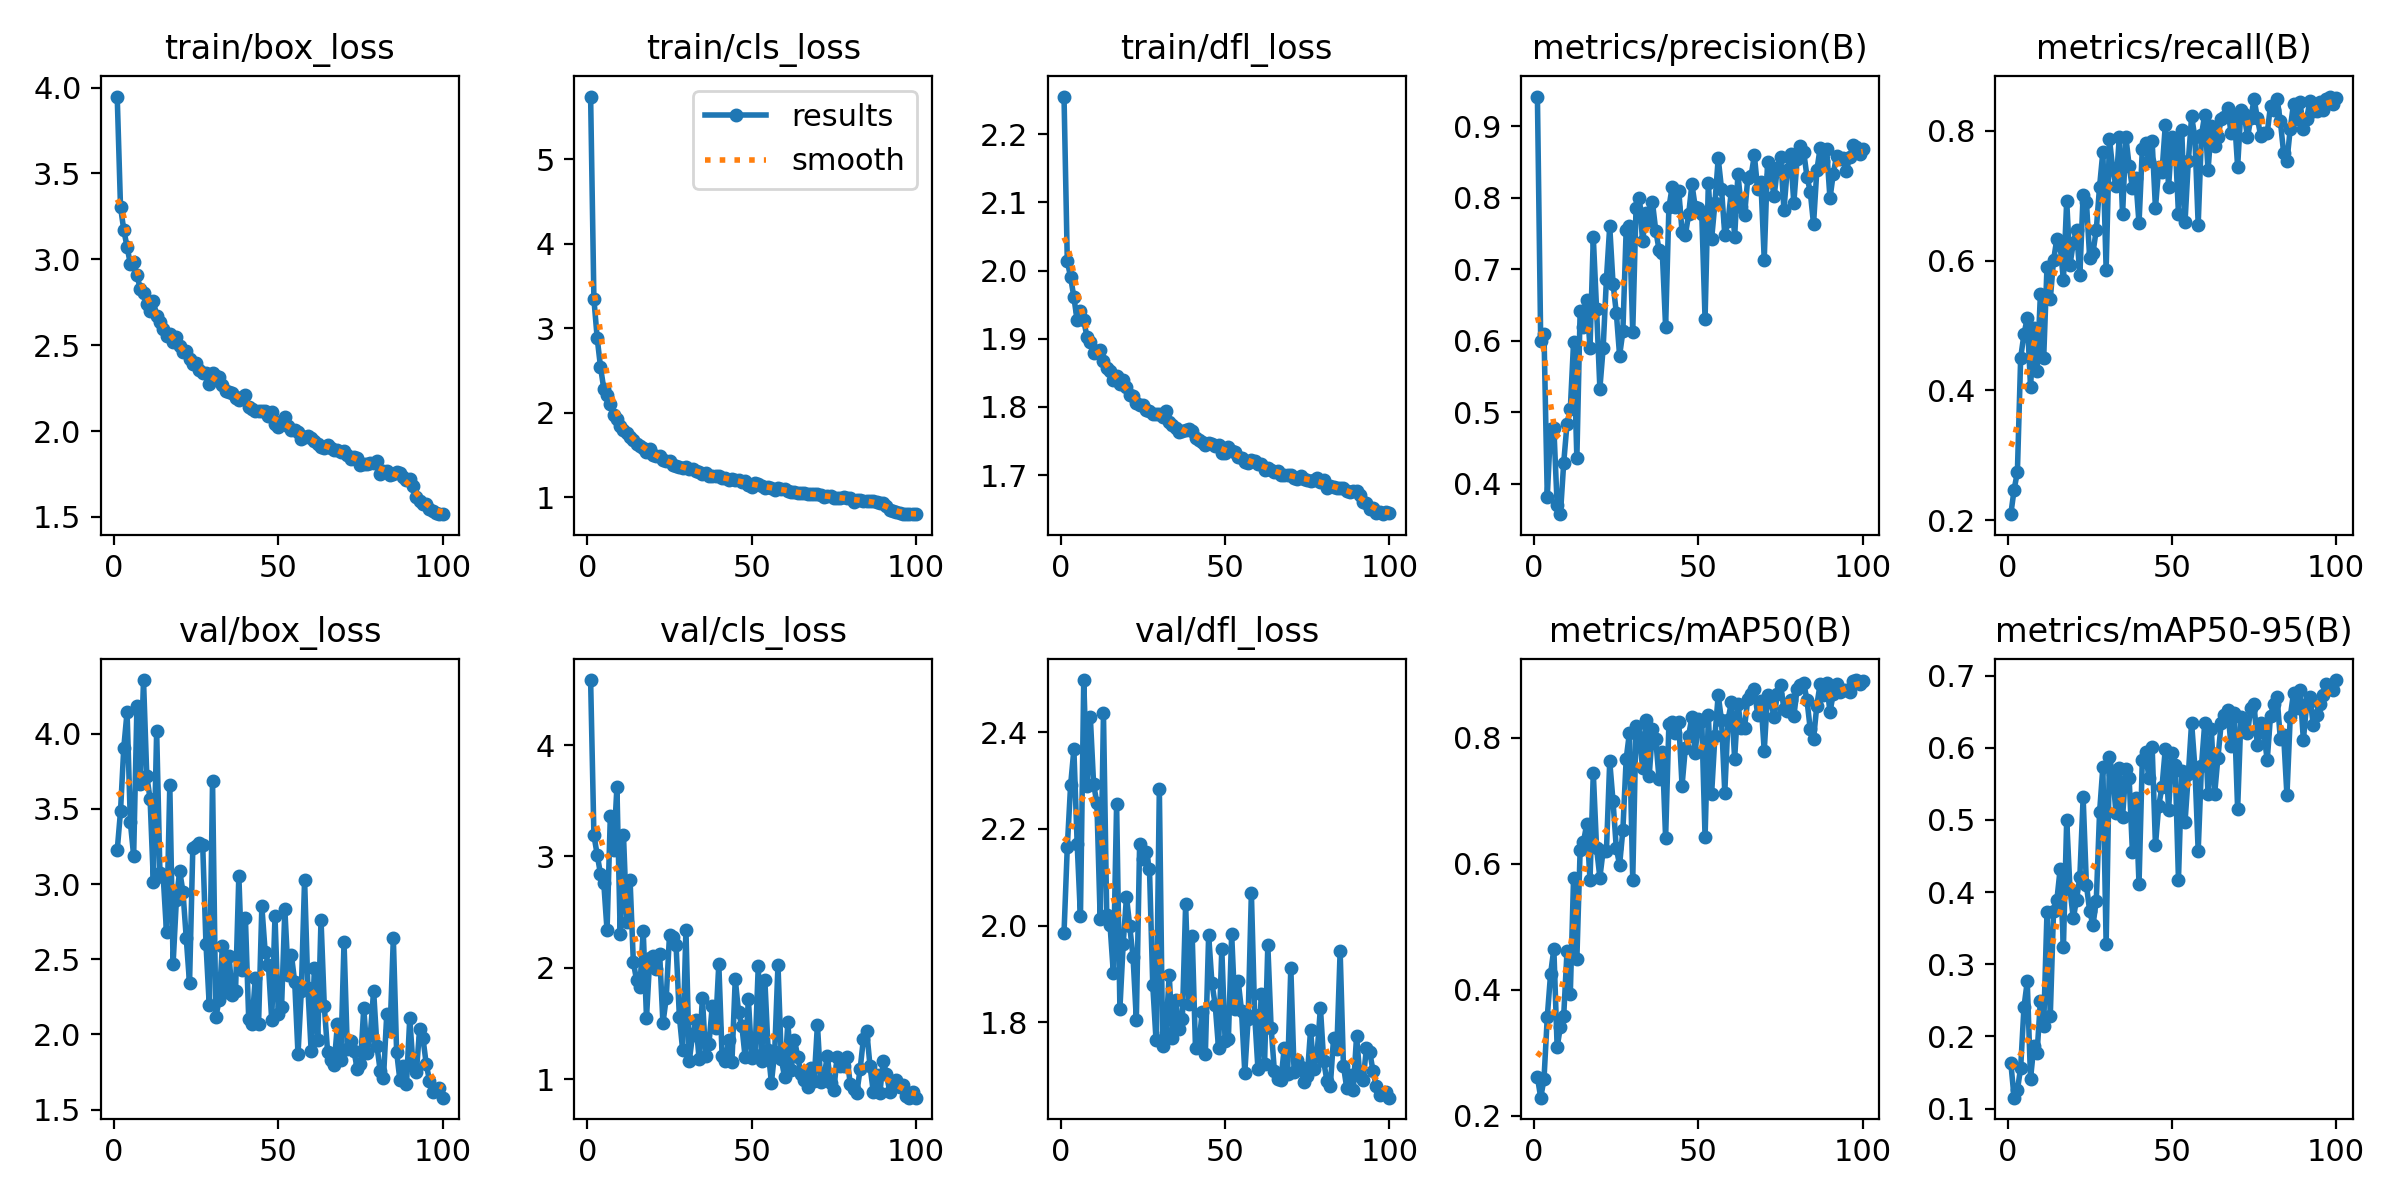

Source data for this figure (header and first rows):
epoch, time, train/box_loss, train/cls_loss, train/dfl_loss, metrics/precision(B), metrics/recall(B), metrics/mAP50(B), metrics/mAP50-95(B), val/box_loss, val/cls_loss, val/dfl_loss, lr/pg0, lr/pg1, lr/pg2
1, 27.28, 3.948, 5.745, 2.255, 0.9412, 0.2095, 0.2616, 0.1635, 3.224, 4.583, 1.985, 0.0004714, 0.0004714, 0.0004714
2, 39.28, 3.306, 3.348, 2.014, 0.5988, 0.2471, 0.2288, 0.115, 3.483, 3.191, 2.163, 0.0009383, 0.0009383, 0.0009383
3, 54.87, 3.171, 2.885, 1.991, 0.6096, 0.2745, 0.2582, 0.1254, 3.908, 3.015, 2.29, 0.001396, 0.001396, 0.001396
4, 67.79, 3.072, 2.546, 1.961, 0.3818, 0.4505, 0.3569, 0.1567, 4.145, 2.843, 2.365, 0.001387, 0.001387, 0.001387
5, 79.69, 2.973, 2.288, 1.927, 0.4767, 0.4865, 0.4248, 0.2405, 3.41, 2.763, 2.169, 0.001372, 0.001372, 0.001372
6, 91.97, 2.985, 2.216, 1.941, 0.4778, 0.5117, 0.4647, 0.2761, 3.188, 2.335, 2.019, 0.001358, 0.001358, 0.001358
7, 103.5, 2.911, 2.103, 1.927, 0.3702, 0.4048, 0.3089, 0.1415, 4.183, 3.367, 2.509, 0.001344, 0.001344, 0.001344
8, 117.9, 2.827, 1.975, 1.902, 0.3572, 0.4963, 0.3414, 0.1862, 3.663, 3.055, 2.29, 0.00133, 0.00133, 0.00133
9, 130.2, 2.805, 1.931, 1.896, 0.4291, 0.43, 0.359, 0.1776, 4.357, 3.624, 2.433, 0.001316, 0.001316, 0.001316
10, 141.6, 2.742, 1.847, 1.878, 0.4834, 0.5484, 0.4607, 0.2495, 3.717, 2.304, 2.293, 0.001302, 0.001302, 0.001302
11, 154, 2.701, 1.797, 1.881, 0.5036, 0.4501, 0.3928, 0.215, 3.568, 3.19, 2.253, 0.001288, 0.001288, 0.001288
12, 166.2, 2.756, 1.761, 1.883, 0.5977, 0.59, 0.5771, 0.3721, 3.015, 2.413, 2.014, 0.001273, 0.001273, 0.001273
13, 177.8, 2.673, 1.719, 1.867, 0.4355, 0.5402, 0.4487, 0.2276, 4.02, 2.79, 2.439, 0.001259, 0.001259, 0.001259
14, 190.2, 2.638, 1.677, 1.858, 0.642, 0.6006, 0.6221, 0.374, 3.071, 2.051, 2.021, 0.001245, 0.001245, 0.001245
15, 202, 2.593, 1.637, 1.852, 0.6184, 0.6336, 0.634, 0.3883, 3.047, 1.886, 2.001, 0.001231, 0.001231, 0.001231
16, 213.8, 2.553, 1.61, 1.84, 0.6574, 0.6239, 0.6627, 0.4316, 2.678, 1.83, 1.902, 0.001217, 0.001217, 0.001217
17, 226.5, 2.567, 1.584, 1.845, 0.5896, 0.5696, 0.5745, 0.3235, 3.658, 2.334, 2.253, 0.001203, 0.001203, 0.001203
18, 238.6, 2.52, 1.542, 1.833, 0.7443, 0.6922, 0.7439, 0.5002, 2.468, 1.551, 1.828, 0.001189, 0.001189, 0.001189
19, 250.3, 2.546, 1.566, 1.84, 0.6436, 0.5931, 0.6243, 0.4041, 2.896, 2.086, 1.962, 0.001174, 0.001174, 0.001174
20, 262, 2.497, 1.505, 1.829, 0.5329, 0.6276, 0.578, 0.3636, 3.088, 2.101, 2.06, 0.00116, 0.00116, 0.00116
21, 273.8, 2.462, 1.486, 1.818, 0.5898, 0.6475, 0.6208, 0.3895, 2.949, 1.993, 1.998, 0.001146, 0.001146, 0.001146
22, 286.5, 2.468, 1.485, 1.816, 0.6865, 0.5774, 0.6206, 0.4212, 2.641, 2.126, 1.935, 0.001132, 0.001132, 0.001132
23, 298.1, 2.42, 1.447, 1.806, 0.7597, 0.7018, 0.7623, 0.5313, 2.34, 1.502, 1.804, 0.001118, 0.001118, 0.001118
24, 310.2, 2.39, 1.434, 1.803, 0.6797, 0.6908, 0.6991, 0.4098, 3.242, 1.727, 2.168, 0.001104, 0.001104, 0.001104
25, 322.2, 2.394, 1.425, 1.803, 0.639, 0.6036, 0.6246, 0.3733, 3.256, 2.297, 2.138, 0.001089, 0.001089, 0.001089
26, 333.7, 2.354, 1.387, 1.796, 0.579, 0.6125, 0.5979, 0.3543, 3.274, 2.272, 2.153, 0.001075, 0.001075, 0.001075
27, 346.2, 2.335, 1.367, 1.793, 0.6127, 0.6476, 0.6534, 0.3881, 3.262, 2.2, 2.117, 0.001061, 0.001061, 0.001061
28, 358.5, 2.338, 1.364, 1.789, 0.755, 0.714, 0.7659, 0.5104, 2.603, 1.561, 1.876, 0.001047, 0.001047, 0.001047
29, 371.2, 2.276, 1.342, 1.79, 0.7608, 0.7673, 0.8078, 0.5731, 2.193, 1.261, 1.762, 0.001033, 0.001033, 0.001033
30, 383.3, 2.335, 1.362, 1.789, 0.6126, 0.5863, 0.5748, 0.3275, 3.683, 2.343, 2.283, 0.001019, 0.001019, 0.001019
31, 395, 2.32, 1.337, 1.785, 0.7851, 0.7881, 0.8191, 0.5867, 2.114, 1.161, 1.75, 0.001005, 0.001005, 0.001005
32, 406.7, 2.316, 1.333, 1.794, 0.7998, 0.7408, 0.8008, 0.5637, 2.23, 1.392, 1.778, 0.0009904, 0.0009904, 0.0009904
33, 419.9, 2.267, 1.308, 1.778, 0.7385, 0.715, 0.7518, 0.5092, 2.589, 1.527, 1.898, 0.0009763, 0.0009763, 0.0009763
34, 431.5, 2.233, 1.294, 1.773, 0.7784, 0.7907, 0.8275, 0.5716, 2.279, 1.18, 1.768, 0.0009621, 0.0009621, 0.0009621
35, 443, 2.227, 1.279, 1.769, 0.767, 0.6712, 0.7382, 0.5042, 2.522, 1.731, 1.845, 0.000948, 0.000948, 0.000948
36, 454.9, 2.223, 1.289, 1.763, 0.7932, 0.7905, 0.8131, 0.5701, 2.263, 1.211, 1.785, 0.0009339, 0.0009339, 0.0009339
37, 466.7, 2.191, 1.256, 1.765, 0.7539, 0.746, 0.7974, 0.5575, 2.292, 1.316, 1.807, 0.0009197, 0.0009197, 0.0009197
38, 478.1, 2.183, 1.253, 1.766, 0.727, 0.7113, 0.7345, 0.4552, 3.057, 1.655, 2.044, 0.0009056, 0.0009056, 0.0009056
39, 491.2, 2.198, 1.251, 1.768, 0.7223, 0.7269, 0.7772, 0.5305, 2.426, 1.457, 1.836, 0.0008914, 0.0008914, 0.0008914
40, 503.1, 2.211, 1.257, 1.765, 0.6191, 0.6573, 0.6405, 0.4113, 2.772, 2.035, 1.978, 0.0008773, 0.0008773, 0.0008773
41, 514.8, 2.138, 1.226, 1.754, 0.7862, 0.7713, 0.8221, 0.5836, 2.104, 1.206, 1.746, 0.0008631, 0.0008631, 0.0008631
42, 527.3, 2.127, 1.224, 1.752, 0.8148, 0.7809, 0.8247, 0.5935, 2.07, 1.162, 1.749, 0.000849, 0.000849, 0.000849
43, 538.8, 2.115, 1.208, 1.748, 0.7861, 0.7532, 0.8075, 0.5583, 2.376, 1.351, 1.82, 0.0008348, 0.0008348, 0.0008348
44, 551.5, 2.117, 1.213, 1.743, 0.8092, 0.7835, 0.8248, 0.6011, 2.068, 1.158, 1.735, 0.0008207, 0.0008207, 0.0008207
45, 563, 2.119, 1.203, 1.747, 0.7521, 0.681, 0.7236, 0.4651, 2.851, 1.899, 1.98, 0.0008065, 0.0008065, 0.0008065
46, 574.5, 2.118, 1.202, 1.746, 0.7474, 0.7437, 0.7833, 0.5196, 2.551, 1.604, 1.881, 0.0007924, 0.0007924, 0.0007924
47, 587.6, 2.086, 1.181, 1.743, 0.7763, 0.7373, 0.8028, 0.546, 2.463, 1.482, 1.835, 0.0007782, 0.0007782, 0.0007782
48, 599.1, 2.11, 1.187, 1.744, 0.8188, 0.8089, 0.8327, 0.5989, 2.095, 1.198, 1.746, 0.0007641, 0.0007641, 0.0007641
49, 611.3, 2.041, 1.149, 1.732, 0.787, 0.714, 0.7762, 0.5141, 2.788, 1.719, 1.951, 0.0007499, 0.0007499, 0.0007499
50, 623, 2.023, 1.127, 1.733, 0.7857, 0.7904, 0.8296, 0.5924, 2.136, 1.19, 1.762, 0.0007358, 0.0007358, 0.0007358
51, 634.5, 2.06, 1.171, 1.741, 0.7771, 0.7827, 0.8264, 0.5766, 2.184, 1.219, 1.764, 0.0007216, 0.0007216, 0.0007216
52, 647.2, 2.08, 1.16, 1.736, 0.6299, 0.6719, 0.6415, 0.4172, 2.831, 2.018, 1.983, 0.0007075, 0.0007075, 0.0007075
53, 659.7, 2.031, 1.132, 1.733, 0.8207, 0.8009, 0.8354, 0.5673, 2.394, 1.167, 1.826, 0.0006934, 0.0006934, 0.0006934
54, 671.3, 2.005, 1.11, 1.726, 0.7422, 0.6597, 0.711, 0.4973, 2.528, 1.894, 1.884, 0.0006792, 0.0006792, 0.0006792
55, 682.9, 2.004, 1.117, 1.725, 0.7921, 0.753, 0.8022, 0.563, 2.347, 1.26, 1.823, 0.0006651, 0.0006651, 0.0006651
56, 694.6, 1.995, 1.113, 1.72, 0.8549, 0.8222, 0.8677, 0.635, 1.868, 0.9674, 1.695, 0.0006509, 0.0006509, 0.0006509
57, 706.5, 1.955, 1.09, 1.718, 0.8124, 0.7899, 0.8271, 0.5726, 2.287, 1.242, 1.806, 0.0006368, 0.0006368, 0.0006368
58, 719.7, 1.967, 1.11, 1.722, 0.748, 0.6552, 0.7128, 0.4569, 3.03, 2.027, 2.068, 0.0006226, 0.0006226, 0.0006226
59, 731.3, 1.972, 1.098, 1.721, 0.7666, 0.7934, 0.8283, 0.5749, 2.309, 1.183, 1.815, 0.0006085, 0.0006085, 0.0006085
60, 742.9, 1.962, 1.094, 1.716, 0.8095, 0.8249, 0.856, 0.6345, 1.889, 1.021, 1.702, 0.0005943, 0.0005943, 0.0005943
... 40 more rows
